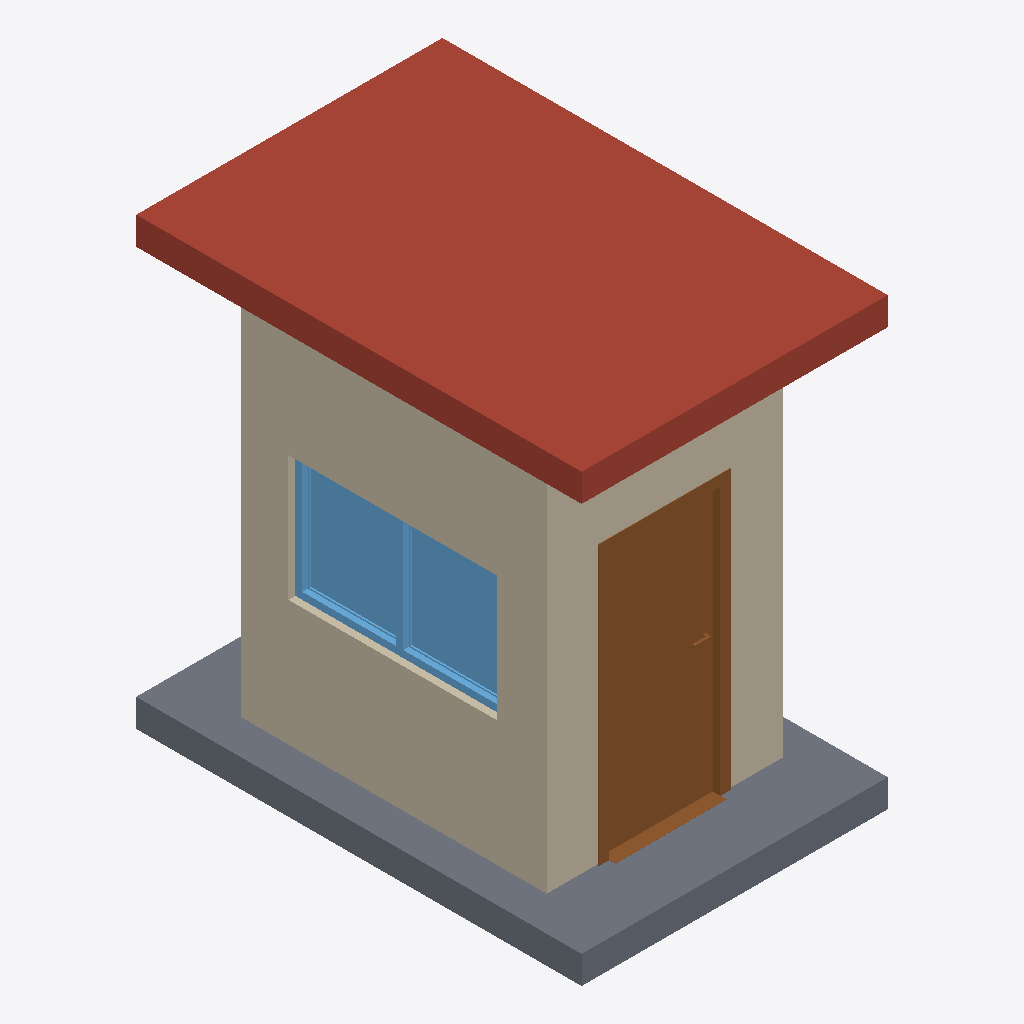
Isometric view of an IFC building model (IFC-SPF (STEP), schema IFC4, length unit metre), seen from the south-west, elements coloured by IFC class: 2 walls (beige), 1 roof (red-brown), 1 slab (grey), 1 door (brown), 1 window (light blue).
Extent 2.2 m × 3.2 m × 3.2 m (x, y, z). Storeys (2): GROUND at 0.00 m; ROOF at 3.00 m. Elements (11): 4 IfcWall, 3 IfcWindow, 2 IfcSlab, 1 IfcDoor, 1 IfcRoof.

HEADER;
FILE_DESCRIPTION(('ViewDefinition[DesignTransferView]'),'2;1');
FILE_NAME('mini-capstone.ifc','2026-10-14T15:50:27+08:00',(''),(''),'IfcOpenShell 0.8.5-post1','Bonsai 0.8.5-post1','Nobody');
FILE_SCHEMA(('IFC4'));
ENDSEC;
DATA;
#1=IFCPROJECT('1ogkAFaGP6zRFNxFhuuiZW',$,'My Project',$,$,$,$,(#10,#22),#5);
#27=IFCSITE('0SqhKvEYr7$v5SYBMEkiKA',$,'My Site',$,$,#50,$,$,$,$,$,$,$,$);
#33=IFCBUILDING('0XQi9Ra59DZgwvYDv6lbt9',$,'My Building',$,$,#56,$,$,$,$,$,$);
#39=IFCBUILDINGSTOREY('1WD7EOePT67fft2dyKzIGY',$,'GROUND',$,$,#62,$,$,$,$);
#1002=IFCBUILDINGSTOREY('1Rxm759$T41RrkneCAlKwt',$,'ROOF',$,$,#3394,$,$,$,$);
#5080=IFCROOF('2yHAEFBvv71Bl_TSWZgVoX',$,'Roof',$,$,#5088,#5095,$,$);
#320=IFCWALL('2QLYQ1B1vBnBV$_pr_K5Gb',$,'Wall',$,$,#583,#328,$,$);
#1527=IFCSLAB('0hV23bHp941vuT7YKAQfA0',$,'Slab',$,$,#1534,#1541,$,$);
#397=IFCWALL('1IGmDWFRv4xB4lNgbF25hD',$,'Wall',$,$,#551,#403,$,$);
#1663=IFCDOOR('2T5kf5P81F5Pt7bfEqMtdz',$,'Door',$,$,#5324,#1672,$,2.0,0.8999999761581421,$,.SLIDING_TO_RIGHT.,$);
#2361=IFCWINDOW('0Bi3ortVr9avvb1BOiD8kn',$,'Window',$,$,#2587,#2369,$,0.8999999761581421,1.5,$,.DOUBLE_PANEL_VERTICAL.,$);
ENDSEC;
